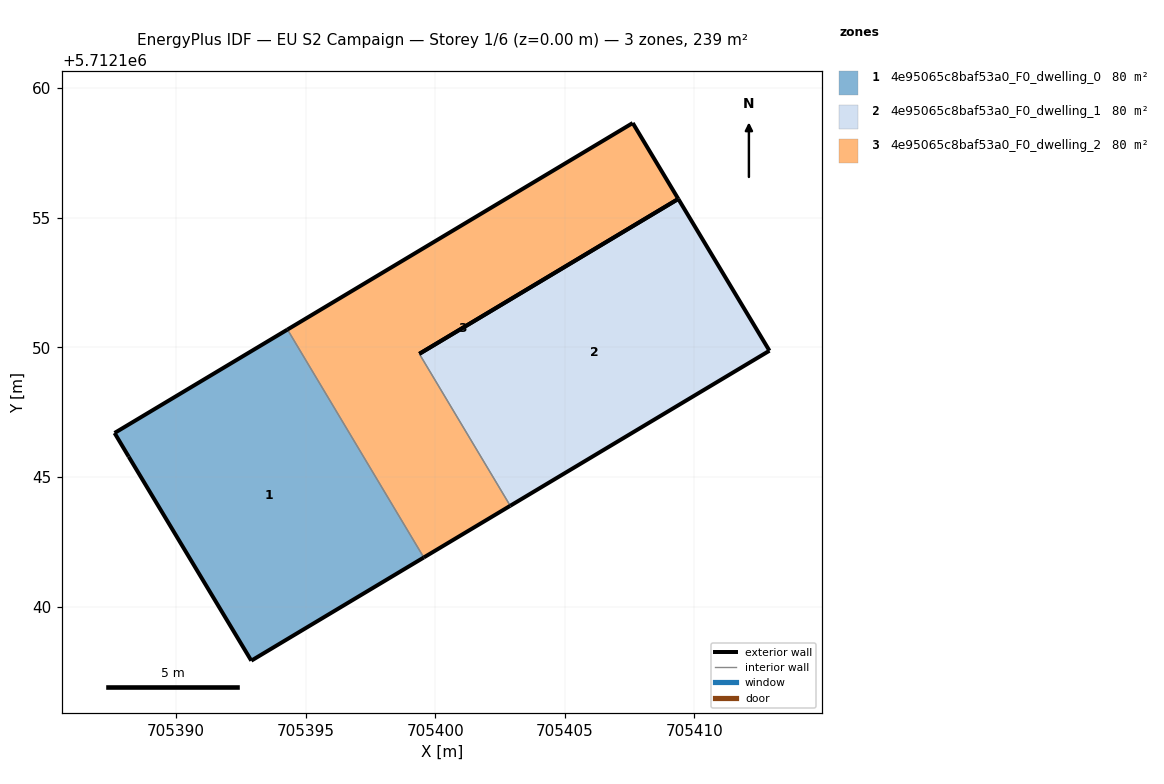
=== STOREY PLAN SPEC (per zone: floor XY polygon, exterior-wall plan segments, windows/doors) ===
zone 1: 4e95065c8baf53a0_F0_dwelling_0  (79.6 m²)
  floor: (705399.56, 5712141.89) (705394.30, 5712150.68) (705387.63, 5712146.70) (705388.18, 5712145.78) (705392.91, 5712137.91)
  exterior wall: (705388.18, 5712145.78) – (705387.63, 5712146.70)  [1.1 m]
  exterior wall: (705387.63, 5712146.70) – (705394.30, 5712150.68)  [7.8 m]
  exterior wall: (705399.56, 5712141.89) – (705392.91, 5712137.91)  [7.8 m]
  exterior wall: (705392.91, 5712137.91) – (705388.18, 5712145.78)  [9.2 m]
  interior walls: 1
zone 2: 4e95065c8baf53a0_F0_dwelling_1  (79.6 m²)
  floor: (705412.89, 5712149.87) (705409.38, 5712155.72) (705399.39, 5712149.75) (705402.90, 5712143.89)
  exterior wall: (705412.89, 5712149.87) – (705402.90, 5712143.89)  [11.7 m]
  exterior wall: (705409.38, 5712155.72) – (705412.89, 5712149.87)  [6.8 m]
  exterior wall: (705399.39, 5712149.75) – (705409.38, 5712155.72)  [11.6 m]
  interior walls: 1
zone 3: 4e95065c8baf53a0_F0_dwelling_2  (79.6 m²)
  floor: (705402.90, 5712143.89) (705399.39, 5712149.75) (705409.38, 5712155.72) (705407.62, 5712158.65) (705394.30, 5712150.68) (705399.56, 5712141.89)
  exterior wall: (705394.30, 5712150.68) – (705407.62, 5712158.65)  [15.5 m]
  exterior wall: (705407.62, 5712158.65) – (705409.38, 5712155.72)  [3.4 m]
  exterior wall: (705402.90, 5712143.89) – (705399.56, 5712141.89)  [3.9 m]
  exterior wall: (705409.38, 5712155.72) – (705399.39, 5712149.75)  [11.6 m]
  interior walls: 2

=== DERIVED (storey summary) ===
Building: EU S2 Campaign
Storey: 1 of 6  (floor level z = 0.00 m)
Storey gross floor area: 238.7 m²
Zones on this storey: 3
  - 4e95065c8baf53a0_F0_dwelling_0: floor 79.6 m²; exterior wall 25.8 m (77.3 m²); WWR 0.0%
  - 4e95065c8baf53a0_F0_dwelling_1: floor 79.6 m²; exterior wall 30.1 m (90.4 m²); WWR 0.0%
  - 4e95065c8baf53a0_F0_dwelling_2: floor 79.6 m²; exterior wall 34.5 m (103.4 m²); WWR 0.0%
Zone adjacency (shared interzone walls):
  - 4e95065c8baf53a0_F0_dwelling_0 ↔ 4e95065c8baf53a0_F0_dwelling_2
  - 4e95065c8baf53a0_F0_dwelling_1 ↔ 4e95065c8baf53a0_F0_dwelling_2